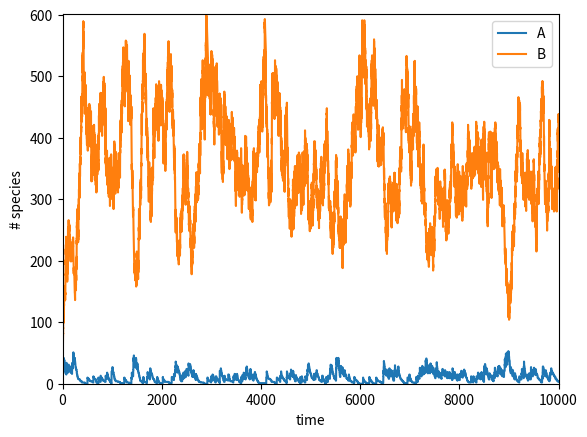

Here is the Python script that generated this plot:
#!/usr/bin/env python3

__author__ = 'Amber Biology LLC'

# Python For The Life Sciences
# By Alex Lancaster & Gordon Webster
# Chapter 14

# The text of the book is (c) Amber Biology LLC (www.amberbiology.com)
# The Python code from the book is released into the public domain, as follows:

# This is free and unencumbered software released into the public domain.
#
# Anyone is free to copy, modify, publish, use, compile, sell, or
# distribute this software, either in source code form or as a compiled
# binary, for any purpose, commercial or non-commercial, and by any
# means.
#
# In jurisdictions that recognize copyright laws, the author or authors
# of this software dedicate any and all copyright interest in the
# software to the public domain. We make this dedication for the benefit
# of the public at large and to the detriment of our heirs and
# successors. We intend this dedication to be an overt act of
# relinquishment in perpetuity of all present and future rights to this
# software under copyright law.
#
# THE SOFTWARE IS PROVIDED "AS IS", WITHOUT WARRANTY OF ANY KIND,
# EXPRESS OR IMPLIED, INCLUDING BUT NOT LIMITED TO THE WARRANTIES OF
# MERCHANTABILITY, FITNESS FOR A PARTICULAR PURPOSE AND NONINFRINGEMENT.
# IN NO EVENT SHALL THE AUTHORS BE LIABLE FOR ANY CLAIM, DAMAGES OR
# OTHER LIABILITY, WHETHER IN AN ACTION OF CONTRACT, TORT OR OTHERWISE,
# ARISING FROM, OUT OF OR IN CONNECTION WITH THE SOFTWARE OR THE USE OR
# OTHER DEALINGS IN THE SOFTWARE.
#
# For more information, please refer to <http://unlicense.org/>

from numpy.random import exponential, uniform, seed
import matplotlib.pyplot as plt

# Model 2: toggle switch: four reactions

scaling = 1.0

alpha = 1     # synthesis mRNA
p = 10        # number of protein molecules per mRNA event
protein_degr_rate = 1/50.0   # degrading mRNA

w_fold  = 200      # Dissociation constant, and fold repression
K_D = 25      # strength of the DNA binding creating repression

def calculate_reaction_rates(n_A, n_B):

    A_conc = n_A/scaling
    B_conc = n_B/scaling
    
    A_synthesis_rate = scaling*alpha*(1+(B_conc/K_D/2)/w_fold*(2+(B_conc/K_D/2)))/(1+(B_conc/K_D/2))**2  # reaction 0
    B_synthesis_rate = scaling*alpha*(1+(A_conc/K_D/2)/w_fold*(2+(A_conc/K_D/2)))/(1+(A_conc/K_D/2))**2  # reaction 1
    A_degradation_rate    = scaling*protein_degr_rate*A_conc # reaction 2
    B_degradation_rate    = scaling*protein_degr_rate*B_conc # reaction 3

    return [A_synthesis_rate, B_synthesis_rate, A_degradation_rate, B_degradation_rate]

def do_reaction(n_A, n_B, next_reaction):

    if next_reaction == 0:
        n_A = n_A + p  # A are created     
    elif next_reaction == 1:
        n_B = n_B + p  # B are created
    elif next_reaction == 2:
        n_A -= 1       # A is degraded
    elif next_reaction == 3:
        n_B -= 1       # B is degraded

    return n_A, n_B

max_time = 10000.0

time_points = []
A_counts  = []
B_counts  = []

n_A = round(11*scaling)
n_B = round(34*scaling)

seed(50)
t = 0.0

num_reactions = 4

while t <= max_time:

    time_points.append(t)
    A_counts.append(n_A)
    B_counts.append(n_B)

    rates = calculate_reaction_rates(n_A, n_B)
    total_rates = sum(rates)

    delta_t = exponential(1.0/total_rates)
    type = uniform()*total_rates

    # find the reaction
    for reaction in range(0, num_reactions):
        if (sum(rates[0:reaction+1]) >= type):
            next_reaction=reaction
            break

    n_A, n_B = do_reaction(n_A, n_B, next_reaction) # carry out reaction

    t = t + delta_t 

fig1 = plt.figure()
plt.xlim(0, max_time)
plt.ylim(0, max(max(A_counts, B_counts)))
plt.xlabel('time')
plt.ylabel('# species')
plt.plot(time_points, A_counts, label="A") # species A
plt.plot(time_points, B_counts, label="B") # species B
plt.legend()
plt.show()


# Local variables:
# indent-tabs-mode: nil
# tab-width: 2
# py-indent-tabs-mode: nil
# End:
